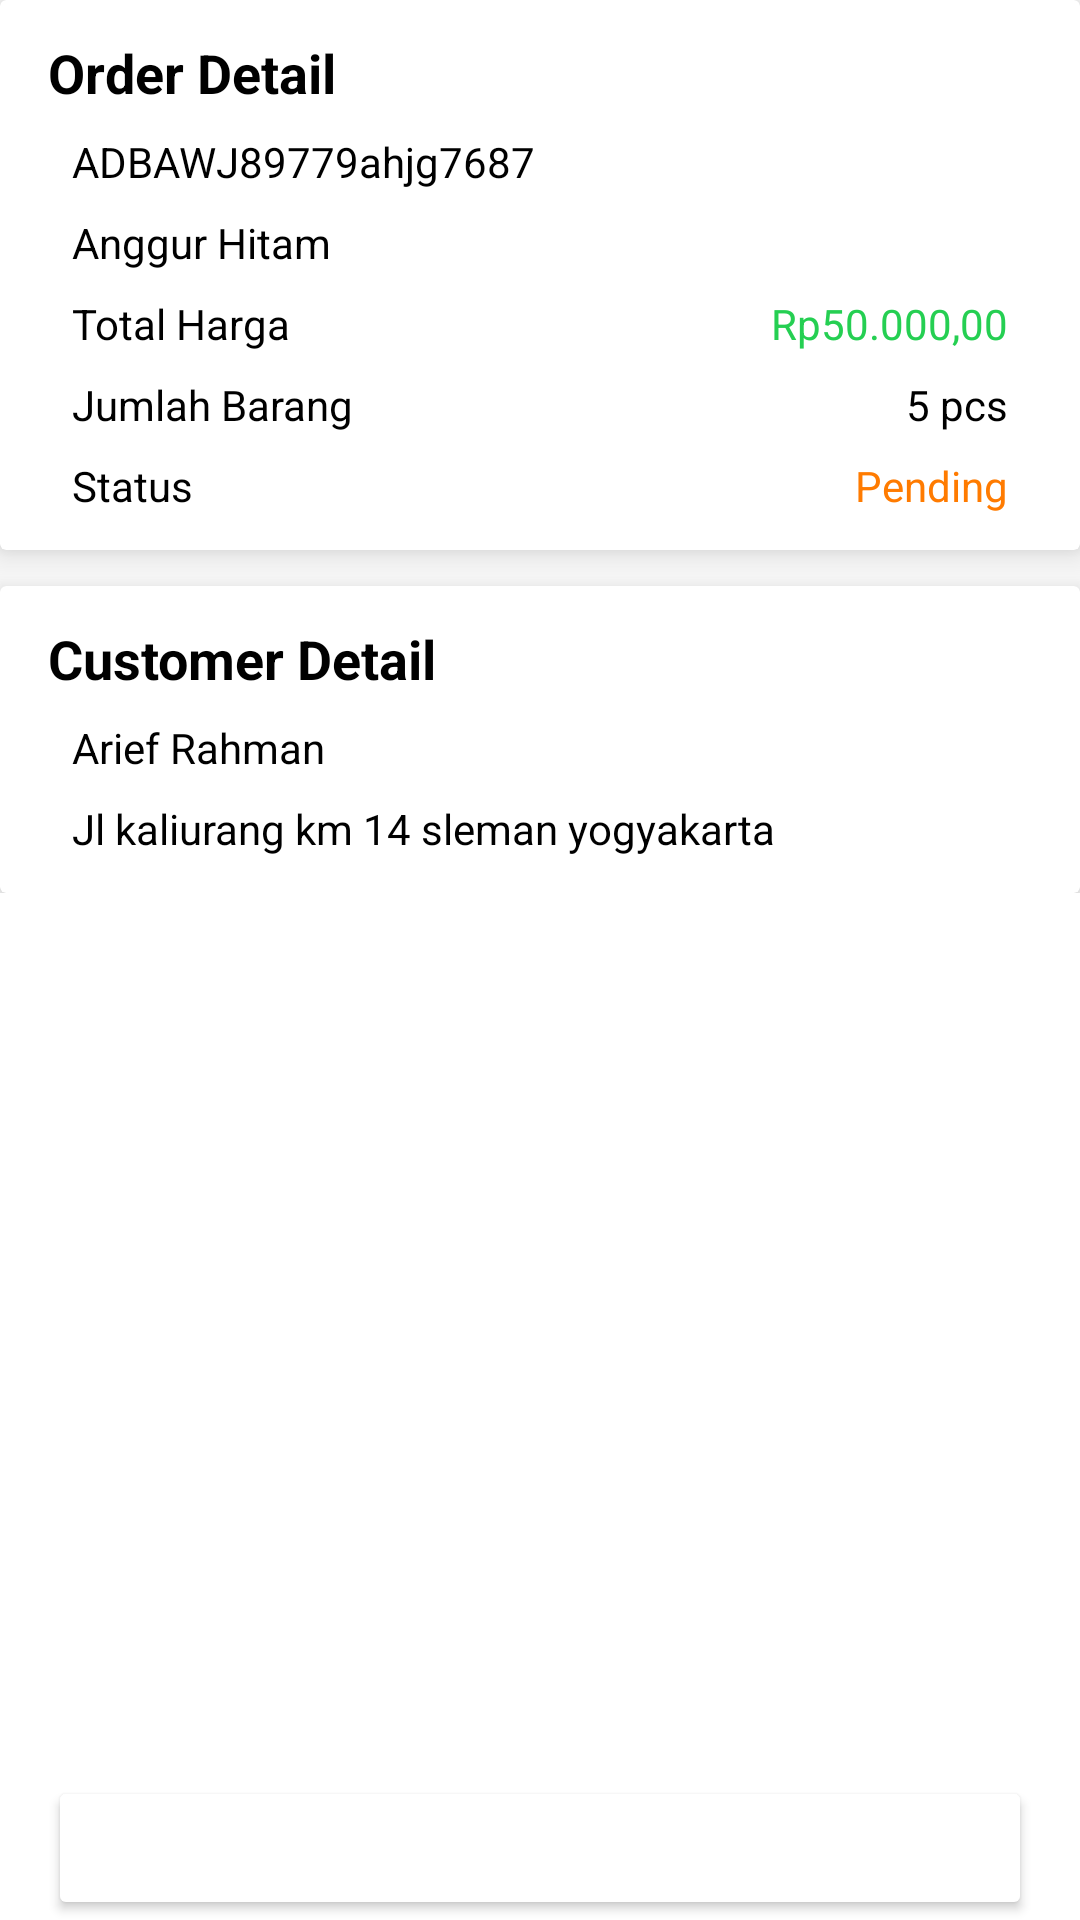

The Android layout XML behind this screen, and the referenced resources:
<!-- AndroidManifest.xml: application theme Theme.AuthenticationApp -->
<!-- res/layout/activity_buyer_pending_detail.xml -->
<?xml version="1.0" encoding="utf-8"?>
<RelativeLayout xmlns:android="http://schemas.android.com/apk/res/android"
    xmlns:app="http://schemas.android.com/apk/res-auto"
    xmlns:tools="http://schemas.android.com/tools"
    android:layout_width="match_parent"
    android:layout_height="match_parent"
    tools:context=".activity.BuyerPendingDetailActivity">

    <ScrollView
        android:layout_width="match_parent"
        android:layout_height="match_parent"
        android:layout_above="@id/btnCancel">

        <RelativeLayout
            android:layout_width="match_parent"
            android:layout_height="wrap_content">

            <androidx.cardview.widget.CardView
                android:id="@+id/cvOrderDetail"
                android:layout_width="match_parent"
                android:layout_height="wrap_content"
                app:cardElevation="8dp">

                <RelativeLayout
                    android:layout_width="match_parent"
                    android:layout_height="wrap_content"
                    android:layout_marginLeft="16sp"
                    android:layout_marginRight="16sp"
                    android:layout_marginTop="12sp"
                    android:layout_marginBottom="12dp">

                    <TextView
                        android:id="@+id/tvOrderDetail"
                        android:layout_width="match_parent"
                        android:layout_height="wrap_content"
                        android:text="Order Detail"
                        android:textColor="@color/black"
                        android:textSize="18sp"
                        android:textStyle="bold"/>

                    <TextView
                        android:id="@+id/tvIdOrder"
                        android:layout_width="match_parent"
                        android:layout_height="wrap_content"
                        android:text="ADBAWJ89779ahjg7687"
                        android:textColor="@color/black"
                        android:layout_below="@id/tvOrderDetail"
                        android:layout_marginTop="8dp"
                        android:layout_marginLeft="8dp"/>

                    <TextView
                        android:id="@+id/tvNamaProduk"
                        android:layout_width="match_parent"
                        android:layout_height="wrap_content"
                        android:text="Anggur Hitam"
                        android:textColor="@color/black"
                        android:layout_below="@id/tvIdOrder"
                        android:layout_marginTop="8dp"
                        android:layout_marginLeft="8dp"/>

                    <TextView
                        android:id="@+id/tvTotalHargaProduk"
                        android:layout_width="wrap_content"
                        android:layout_height="wrap_content"
                        android:text="Total Harga"
                        android:textColor="@color/black"
                        android:layout_below="@id/tvNamaProduk"
                        android:layout_marginTop="8dp"
                        android:layout_marginLeft="8dp"/>

                    <TextView
                        android:id="@+id/tvHargaProduk"
                        android:layout_width="wrap_content"
                        android:layout_height="wrap_content"
                        android:text="Rp50.000,00"
                        android:textColor="@color/green"
                        android:layout_below="@id/tvNamaProduk"
                        android:layout_alignParentRight="true"
                        android:layout_marginTop="8dp"
                        android:layout_marginRight="8dp"/>
                    <TextView
                        android:id="@+id/tvJumlahProduk"
                        android:layout_width="wrap_content"
                        android:layout_height="wrap_content"
                        android:text="Jumlah Barang"
                        android:textColor="@color/black"
                        android:layout_below="@id/tvTotalHargaProduk"
                        android:layout_marginTop="8dp"
                        android:layout_marginLeft="8dp"/>

                    <TextView
                        android:id="@+id/tvKuantitasProduk"
                        android:layout_width="wrap_content"
                        android:layout_height="wrap_content"
                        android:text="5 pcs"
                        android:textColor="@color/black"
                        android:layout_below="@id/tvHargaProduk"
                        android:layout_alignParentRight="true"
                        android:layout_marginTop="8dp"
                        android:layout_marginRight="8dp"/>

                    <TextView
                        android:id="@+id/tvStatus"
                        android:layout_width="wrap_content"
                        android:layout_height="wrap_content"
                        android:text="Status"
                        android:textColor="@color/black"
                        android:layout_below="@id/tvKuantitasProduk"
                        android:layout_marginTop="8dp"
                        android:layout_marginLeft="8dp"/>

                    <TextView
                        android:id="@+id/tvStatusProduk"
                        android:layout_width="wrap_content"
                        android:layout_height="wrap_content"
                        android:text="Pending"
                        android:textColor="@color/orange"
                        android:layout_below="@id/tvKuantitasProduk"
                        android:layout_alignParentRight="true"
                        android:layout_marginTop="8dp"
                        android:layout_marginRight="8dp"/>
                </RelativeLayout>

            </androidx.cardview.widget.CardView>

            <androidx.cardview.widget.CardView
                android:id="@+id/cvCustomerDetail"
                android:layout_width="match_parent"
                android:layout_height="wrap_content"
                android:layout_below="@id/cvOrderDetail"
                android:layout_marginTop="12dp"
                app:cardElevation="8dp">

                <RelativeLayout
                    android:layout_width="match_parent"
                    android:layout_height="wrap_content"
                    android:layout_marginLeft="16dp"
                    android:layout_marginRight="16dp"
                    android:layout_marginTop="12dp"
                    android:layout_marginBottom="12dp">

                    <TextView
                        android:id="@+id/tvCustomerDetail"
                        android:layout_width="match_parent"
                        android:layout_height="wrap_content"
                        android:text="Customer Detail"
                        android:textStyle="bold"
                        android:textSize="18sp"
                        android:textColor="@color/black"/>


                    <TextView
                        android:id="@+id/tvNamaCustomer"
                        android:layout_width="match_parent"
                        android:layout_height="wrap_content"
                        android:text="Arief Rahman"
                        android:textColor="@color/black"
                        android:layout_below="@id/tvCustomerDetail"
                        android:layout_marginLeft="8dp"
                        android:layout_marginTop="8dp"/>

                    <TextView
                        android:id="@+id/tvAlamatCustomer"
                        android:layout_width="match_parent"
                        android:layout_height="wrap_content"
                        android:text="Jl kaliurang km 14 sleman yogyakarta"
                        android:textColor="@color/black"
                        android:layout_below="@id/tvNamaCustomer"
                        android:layout_marginLeft="8dp"
                        android:layout_marginTop="8dp"/>


                </RelativeLayout>

            </androidx.cardview.widget.CardView>

        </RelativeLayout>
    </ScrollView>


    <Button
        android:id="@+id/btnCancel"
        android:layout_width="match_parent"
        android:layout_height="wrap_content"
        android:layout_alignParentBottom="true"
        android:layout_marginRight="16dp"
        android:layout_marginLeft="16dp"
        android:layout_alignParentEnd="true"
        android:text="Batalkan Pesanan"
        android:textAllCaps="false"
        android:textColor="@color/white"
        android:backgroundTint="@color/red"
        android:onClick="cancelAction"/>

</RelativeLayout>
<!-- resources referenced by this layout -->
<resources>
  <color name="black">#FF000000</color>
  <color name="green">#25cf52</color>
  <color name="orange">#FF7B00</color>
  <color name="white">#FFFFFFFF</color>
  <style name="Theme.AuthenticationApp" parent="Theme.MaterialComponents.DayNight.NoActionBar">
          
          <item name="colorPrimary">@color/green</item>
          <item name="colorPrimaryVariant">@color/green</item>
          <item name="colorOnPrimary">@color/white</item>
          
          <item name="colorSecondary">@color/teal_200</item>
          <item name="colorSecondaryVariant">@color/teal_700</item>
          <item name="colorOnSecondary">@color/black</item>
          
          <item name="android:statusBarColor" tools:targetApi="l">?attr/colorPrimaryVariant</item>
          
  
  
      </style>
  <color name="teal_200">#FF03DAC5</color>
  <color name="teal_700">#FF018786</color>
</resources>
